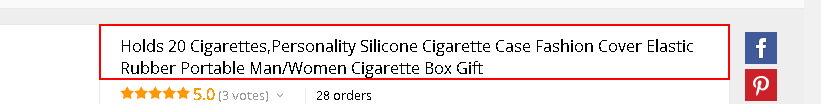
Task: Gets Ali Product Url, Retrieves Production Info and Add to Excel sheet
Workflow: Get Product Data

Step 1: get-text from 'Product Name'

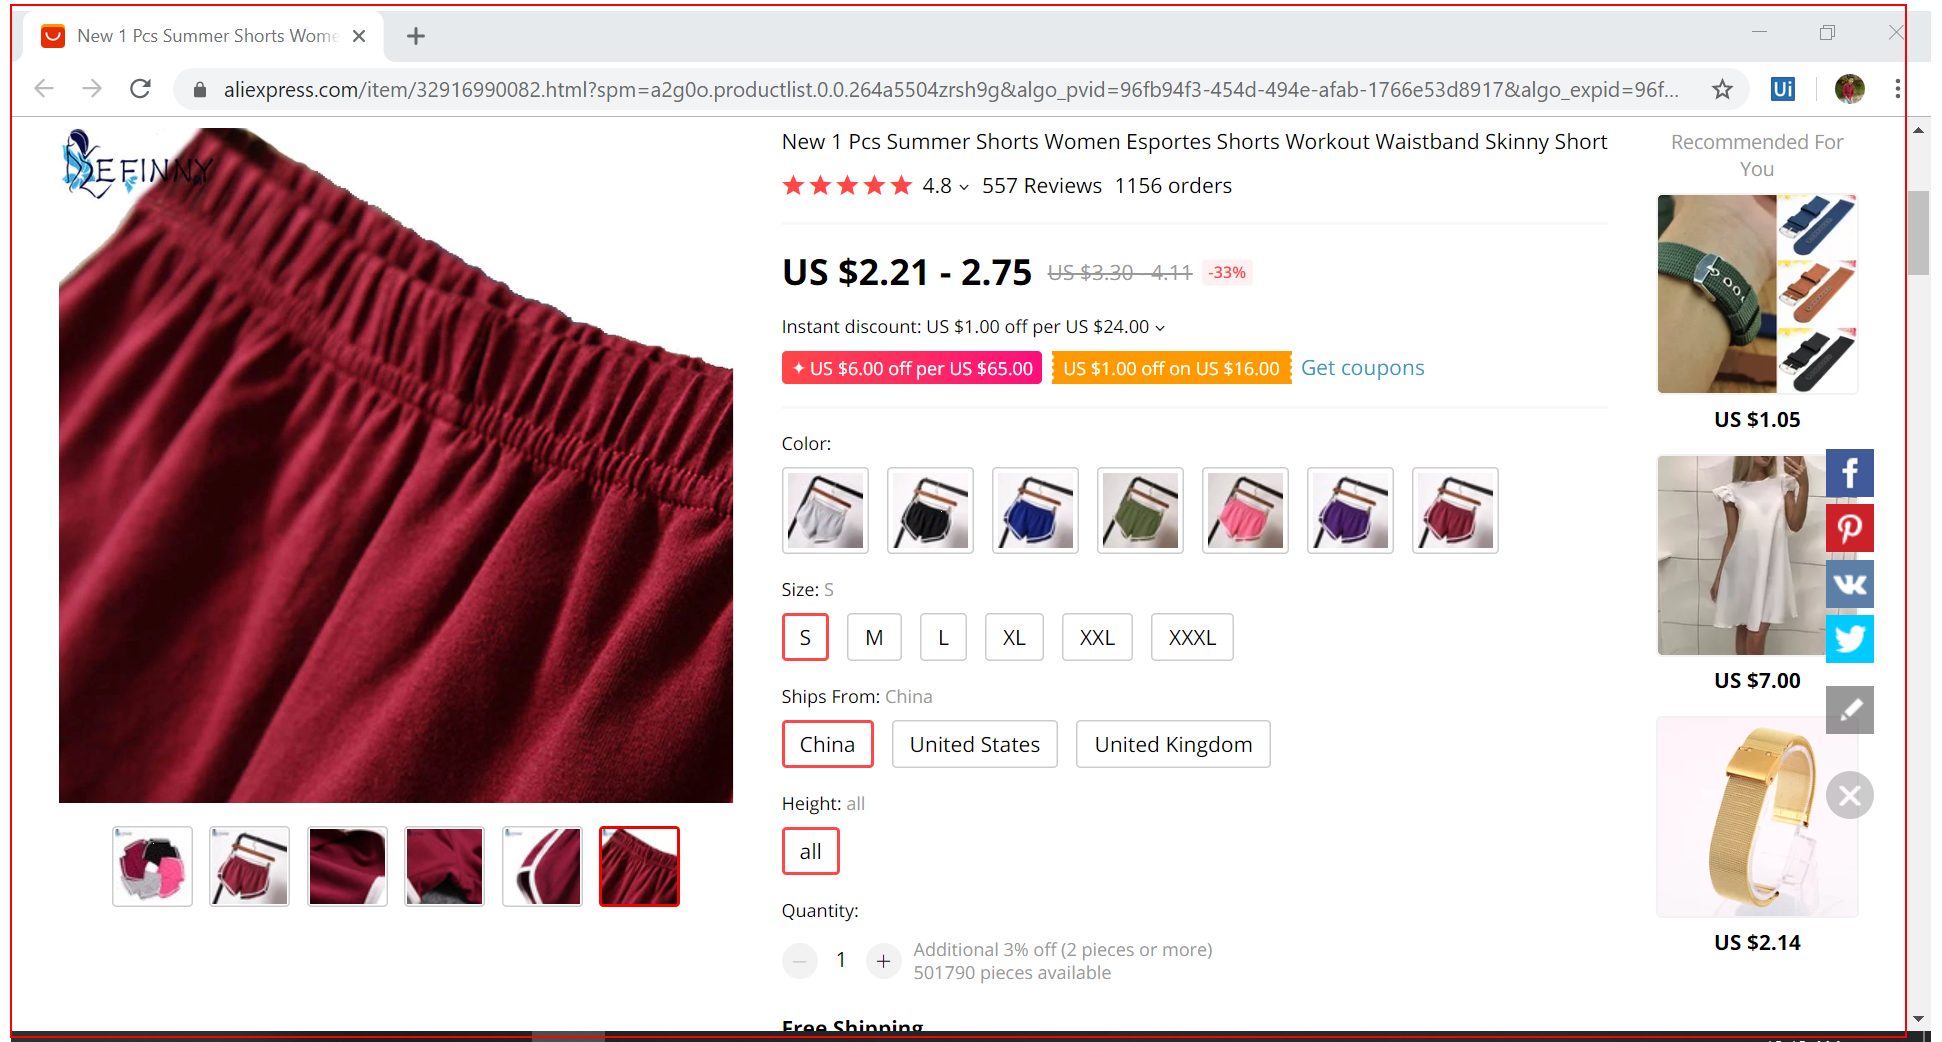
Step 2: get-text from the element 'root'

Step 3: find the element (no picture)

Step 4: find the element '*Color*' (no picture)

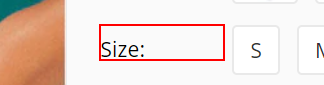
Step 5 [then]: find '*Size*'

Step 6 [then]: get-text from the list (no picture) (repeated 4 times)

Step 10 [then]: click on the image (no picture)

Step 11: get-text from the element (no picture)

Step 12 [else]: click on the element (no picture)

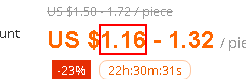
Step 13: get-text from the element

Step 14: get-text from the element 'root' (same screen as step 2)

Step 15 [else]: get-text from the list (no picture) (repeated 2 times)

Step 17 [then]: click on the image (no picture)

Step 18: get-text from the element (no picture)

Step 19 [else]: click on the element (no picture)

Step 20: get-text from the element (same screen as step 13)

Step 21: get-text from the element 'root' (same screen as step 2)

Step 22 [else]: find '*Size*' (same screen as step 5)

Step 23 [then]: get-text from the list (no picture) (repeated 2 times)

Step 25 [then]: click on the image (no picture)

Step 26: get-text from the element (no picture)

Step 27 [else]: click on the element (no picture)

Step 28: get-text from the element (same screen as step 13) (repeated 2 times)

Step 30 [else]: get-text from the element 'root' (same screen as step 2)